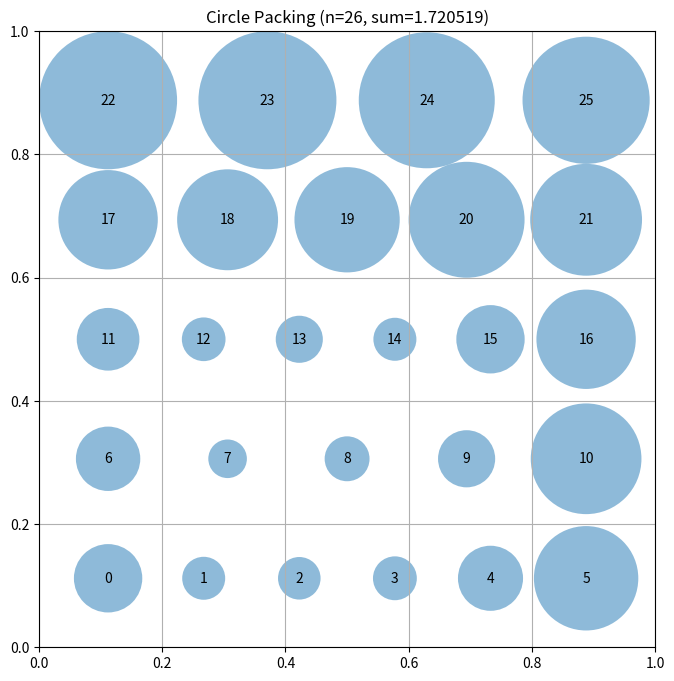

Generate this figure with matplotlib:
# EVOLVE-BLOCK-START
"""Force-relaxed hexagonal constructor for packing n=26 circles in a unit square."""
import numpy as np


def construct_packing():
    n = 26
    centers = _initial_centers(n)
    centers = _relax(centers, iters=600)
    radii = _max_radii(centers)
    sum_radii = float(np.sum(radii))
    return centers, radii, sum_radii


def _initial_centers(n):
    """Staggered rows 6,5,6,5,4 as a starting lattice."""
    counts = [6, 5, 6, 5, 4]
    r0 = 1.0 / (2 + 4 * np.sqrt(3))
    dy = np.sqrt(3) * r0
    pts = []
    y = r0
    for k in counts:
        dx = (1.0 - 2 * r0) / (k - 1)
        x0 = 0.5 - dx * (k - 1) / 2.0
        for i in range(k):
            pts.append([x0 + i * dx, y])
        y += dy
    return np.array(pts)


def _relax(centers, iters=600):
    """Push overlapping circles apart and away from walls."""
    c = centers.copy()
    n = c.shape[0]
    for it in range(iters):
        # current radii: each circle takes max allowed by neighbors+walls
        r = _quick_radii(c)
        # forces
        force = np.zeros_like(c)
        for i in range(n):
            for j in range(i + 1, n):
                d_vec = c[i] - c[j]
                d = np.sqrt(d_vec @ d_vec) + 1e-12
                overlap = r[i] + r[j] - d
                if overlap > 0:
                    push = 0.5 * overlap * d_vec / d
                    force[i] += push
                    force[j] -= push
        # wall forces
        for i in range(n):
            x, y = c[i]
            if x - r[i] < 0:
                force[i][0] += (r[i] - x)
            if 1 - x - r[i] < 0:
                force[i][0] -= (x + r[i] - 1)
            if y - r[i] < 0:
                force[i][1] += (r[i] - y)
            if 1 - y - r[i] < 0:
                force[i][1] -= (y + r[i] - 1)
        step = 0.35 * (1.0 - it / iters)  # annealed step
        c = np.clip(c + step * force, 0.001, 0.999)
        if it % 50 == 0 and np.abs(force).max() < 1e-6:
            break
    return c


def _quick_radii(c):
    """Fast greedy radii: wall limits, then pairwise shrink."""
    n = c.shape[0]
    r = np.minimum.reduce([c[:, 0], c[:, 1], 1 - c[:, 0], 1 - c[:, 1]])
    for _ in range(20):
        worst = 0.0
        for i in range(n):
            for j in range(i + 1, n):
                d = np.sqrt(((c[i] - c[j]) ** 2).sum())
                s = r[i] + r[j]
                if s > d and s > 0:
                    sc = d / s
                    r[i] *= sc
                    r[j] *= sc
                    worst = max(worst, 1 - sc)
        if worst < 1e-10:
            break
    return r


def _max_radii(c):
    """Conservative, provably-valid radii with small safety margin."""
    n = c.shape[0]
    dist = np.sqrt(((c[:, None, :] - c[None, :, :]) ** 2).sum(-1))
    r = _quick_radii(c)
    # hard feasibility pass with margin
    eps = 1e-9
    for _ in range(30):
        ok = True
        for i in range(n):
            # wall constraint
            r[i] = min(r[i], c[i, 0], c[i, 1], 1 - c[i, 0], 1 - c[i, 1])
            for j in range(n):
                if i != j:
                    r[i] = min(r[i], dist[i, j] - r[j] - eps)
            if r[i] <= eps:
                r[i] = eps
                ok = False
        if ok:
            break
    r = np.maximum(r, 1e-9)
    # final guarantee: if anything still overlaps, shrink everything slightly
    for i in range(n):
        for j in range(i + 1, n):
            s = r[i] + r[j]
            if s > dist[i, j]:
                sc = dist[i, j] / s
                r[i] *= sc
                r[j] *= sc
    return r


# EVOLVE-BLOCK-END


# This part remains fixed (not evolved)
def run_packing():
    """Run the circle packing constructor for n=26"""
    centers, radii, sum_radii = construct_packing()
    return centers, radii, sum_radii


def visualize(centers, radii):
    """
    Visualize the circle packing

    Args:
        centers: np.array of shape (n, 2) with (x, y) coordinates
        radii: np.array of shape (n) with radius of each circle
    """
    import matplotlib.pyplot as plt
    from matplotlib.patches import Circle

    fig, ax = plt.subplots(figsize=(8, 8))

    # Draw unit square
    ax.set_xlim(0, 1)
    ax.set_ylim(0, 1)
    ax.set_aspect("equal")
    ax.grid(True)

    # Draw circles
    for i, (center, radius) in enumerate(zip(centers, radii)):
        circle = Circle(center, radius, alpha=0.5)
        ax.add_patch(circle)
        ax.text(center[0], center[1], str(i), ha="center", va="center")

    plt.title(f"Circle Packing (n={len(centers)}, sum={sum(radii):.6f})")
    plt.show()


if __name__ == "__main__":
    centers, radii, sum_radii = run_packing()
    print(f"Sum of radii: {sum_radii}")
    # AlphaEvolve improved this to 2.635

    # Uncomment to visualize:
    visualize(centers, radii)
